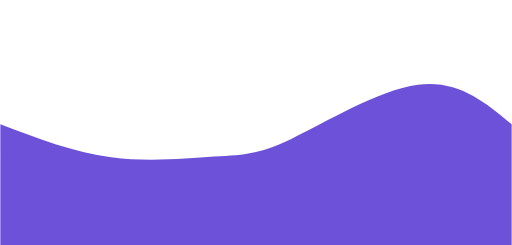
t = 0.00 s
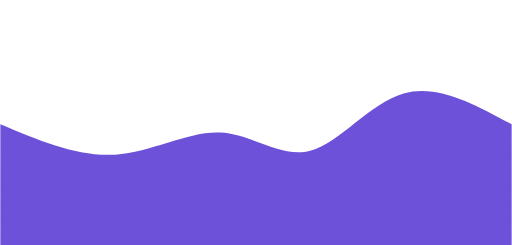
t = 0.75 s
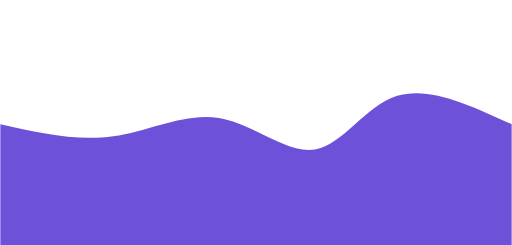
t = 1.25 s
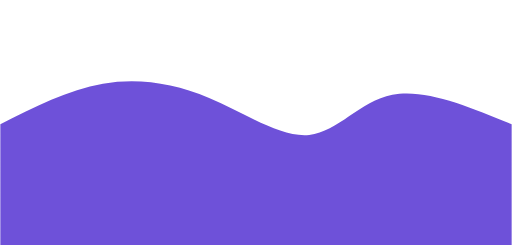
t = 2.00 s
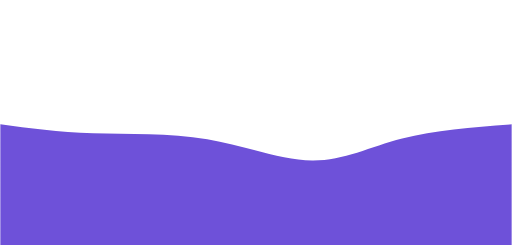
t = 2.75 s
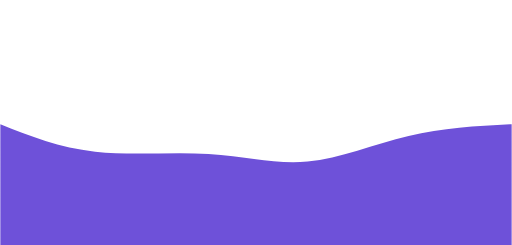
t = 3.25 s

The animated SVG that drew these frames (rendered in a browser with its animation timeline set to each time). Animation: 1 CSS @keyframes rule; one cycle of 4.00 s, repeats indefinitely.

<svg width="100%" height="50%" id="svg" viewBox="0 0 1440 690" xmlns="http://www.w3.org/2000/svg" class="transition duration-300 ease-in-out delay-150"><style>
          .path-0{
            animation:pathAnim-0 4s;
            animation-timing-function: linear;
            animation-iteration-count: infinite;
          }
          @keyframes pathAnim-0{
            0%{
              d: path("M 0,700 C 0,700 0,350 0,350 C 103.13875598086125,389.444976076555 206.2775119617225,428.8899521531101 312,443 C 417.7224880382775,457.1100478468899 526.0287081339713,445.8851674641149 602,441 C 677.9712918660287,436.1148325358851 721.6076555023923,437.56937799043055 818,392 C 914.3923444976077,346.43062200956945 1063.5406698564593,253.83732057416267 1176,239 C 1288.4593301435407,224.16267942583733 1364.2296650717703,287.08133971291863 1440,350 C 1440,350 1440,700 1440,700 Z");
            }
            25%{
              d: path("M 0,700 C 0,700 0,350 0,350 C 111.1866028708134,398.3444976076555 222.3732057416268,446.68899521531097 327,433 C 431.6267942583732,419.31100478468903 529.6937799043063,343.5885167464115 625,351 C 720.3062200956937,358.4114832535885 812.8516746411484,448.9569377990431 891,435 C 969.1483253588516,421.0430622009569 1032.8995215311006,302.5837320574162 1122,271 C 1211.1004784688994,239.41626794258374 1325.5502392344497,294.7081339712919 1440,350 C 1440,350 1440,700 1440,700 Z");
            }
            50%{
              d: path("M 0,700 C 0,700 0,350 0,350 C 95.5023923444976,301.4736842105263 191.0047846889952,252.94736842105263 289,236 C 386.9952153110048,219.05263157894737 487.48325358851685,233.68421052631584 588,276 C 688.5167464114832,318.31578947368416 789.0622009569377,388.3157894736842 870,380 C 950.9377990430623,371.6842105263158 1012.2679425837321,285.0526315789474 1104,267 C 1195.732057416268,248.94736842105263 1317.8660287081339,299.4736842105263 1440,350 C 1440,350 1440,700 1440,700 Z");
            }
            75%{
              d: path("M 0,700 C 0,700 0,350 0,350 C 76.74641148325358,381.0047846889952 153.49282296650716,412.00956937799043 252,422 C 350.50717703349284,431.99043062200957 470.77511961722485,420.9665071770335 581,431 C 691.2248803827752,441.0334928229665 791.4066985645935,472.12440191387554 881,476 C 970.5933014354065,479.87559808612446 1049.5980861244018,456.53588516746413 1141,431 C 1232.4019138755982,405.46411483253587 1336.2009569377992,377.73205741626793 1440,350 C 1440,350 1440,700 1440,700 Z");
            }
            100%{
              d: path("M 0,700 C 0,700 0,350 0,350 C 103.13875598086125,389.444976076555 206.2775119617225,428.8899521531101 312,443 C 417.7224880382775,457.1100478468899 526.0287081339713,445.8851674641149 602,441 C 677.9712918660287,436.1148325358851 721.6076555023923,437.56937799043055 818,392 C 914.3923444976077,346.43062200956945 1063.5406698564593,253.83732057416267 1176,239 C 1288.4593301435407,224.16267942583733 1364.2296650717703,287.08133971291863 1440,350 C 1440,350 1440,700 1440,700 Z");
            }
          }</style><path d="M 0,700 C 0,700 0,350 0,350 C 103.13875598086125,389.444976076555 206.2775119617225,428.8899521531101 312,443 C 417.7224880382775,457.1100478468899 526.0287081339713,445.8851674641149 602,441 C 677.9712918660287,436.1148325358851 721.6076555023923,437.56937799043055 818,392 C 914.3923444976077,346.43062200956945 1063.5406698564593,253.83732057416267 1176,239 C 1288.4593301435407,224.16267942583733 1364.2296650717703,287.08133971291863 1440,350 C 1440,350 1440,700 1440,700 Z" stroke="none" stroke-width="0" fill="#6e51d9" fill-opacity="1" class="transition-all duration-300 ease-in-out delay-150 path-0"></path></svg>
